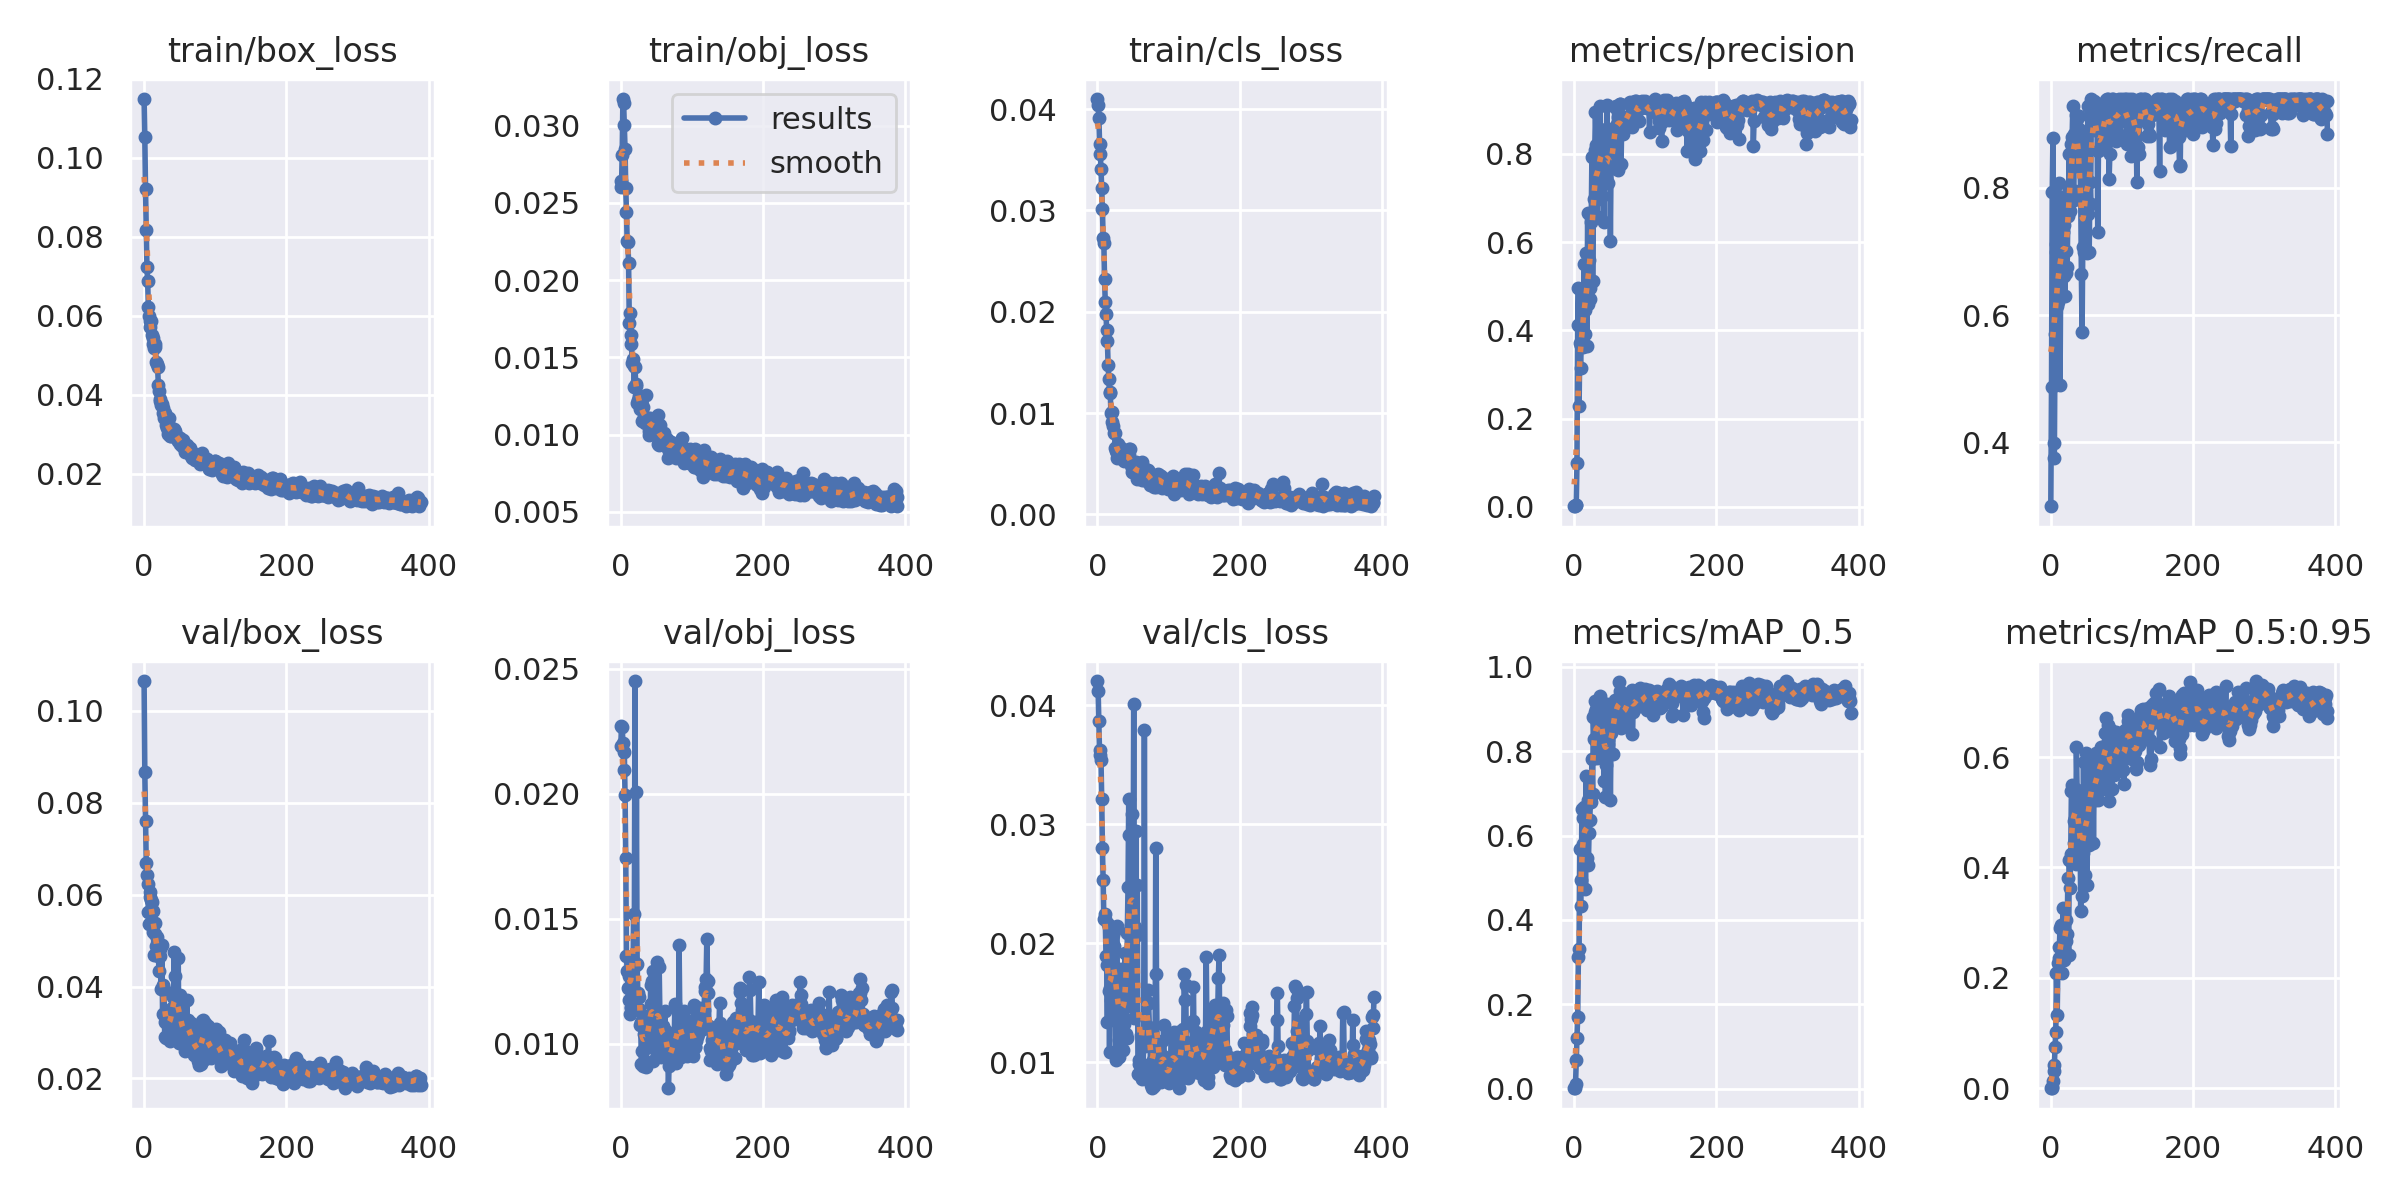

Data behind this chart, as committed beside it:
epoch, train/box_loss, train/obj_loss, train/cls_loss, metrics/precision, metrics/recall, metrics/mAP_0.5, metrics/mAP_0.5:0.95, val/box_loss, val/obj_loss, val/cls_loss, x/lr0, x/lr1, x/lr2
0, 0.1149, 0.02643, 0.041, 0.001027, 0.2995, 0.0008696, 0.0001592, 0.1065, 0.02189, 0.04203, 0.0955, 0.0005, 0.0005
1, 0.1052, 0.02601, 0.04038, 0.00146, 0.4872, 0.001739, 0.0003599, 0.08662, 0.0227, 0.04117, 0.0901, 0.001099, 0.001099
2, 0.09201, 0.02812, 0.03917, 0.003125, 0.7925, 0.01118, 0.002586, 0.07601, 0.02268, 0.03868, 0.0847, 0.001697, 0.001697
3, 0.08165, 0.03171, 0.03661, 0.003487, 0.8788, 0.06797, 0.01375, 0.06685, 0.02203, 0.03583, 0.07929, 0.002293, 0.002293
4, 0.07229, 0.03146, 0.03558, 0.09857, 0.3991, 0.1212, 0.03123, 0.06418, 0.02093, 0.03626, 0.07389, 0.002889, 0.002889
5, 0.06878, 0.03001, 0.0341, 0.413, 0.3761, 0.1699, 0.04271, 0.06228, 0.02165, 0.03536, 0.06848, 0.003483, 0.003483
6, 0.06215, 0.02848, 0.0322, 0.4954, 0.57, 0.3123, 0.07548, 0.05613, 0.01995, 0.03211, 0.06308, 0.004076, 0.004076
7, 0.05992, 0.02597, 0.03015, 0.2279, 0.711, 0.3321, 0.1013, 0.05371, 0.01742, 0.028, 0.05767, 0.004667, 0.004667
8, 0.05714, 0.02441, 0.02723, 0.3715, 0.6997, 0.567, 0.2094, 0.05943, 0.01351, 0.0253, 0.05226, 0.005258, 0.005258
9, 0.05872, 0.0225, 0.02678, 0.3147, 0.6134, 0.433, 0.1328, 0.06065, 0.01293, 0.02204, 0.04685, 0.005847, 0.005847
10, 0.05871, 0.02243, 0.0232, 0.3644, 0.6204, 0.4955, 0.2271, 0.05883, 0.01225, 0.02248, 0.04144, 0.006436, 0.006436
11, 0.05505, 0.02109, 0.02096, 0.3876, 0.808, 0.6619, 0.2368, 0.05841, 0.01177, 0.02203, 0.03602, 0.007023, 0.007023
12, 0.05435, 0.01722, 0.01976, 0.4582, 0.683, 0.6407, 0.2564, 0.05653, 0.01272, 0.01896, 0.03061, 0.007608, 0.007608
13, 0.0527, 0.01785, 0.01821, 0.3622, 0.4899, 0.5792, 0.2902, 0.05184, 0.01119, 0.01814, 0.02519, 0.008193, 0.008193
14, 0.05186, 0.01643, 0.0171, 0.5516, 0.6764, 0.6674, 0.2963, 0.0468, 0.01148, 0.0134, 0.01978, 0.008777, 0.008777
15, 0.05283, 0.01589, 0.01476, 0.4461, 0.7853, 0.6648, 0.2926, 0.05392, 0.01145, 0.02158, 0.01436, 0.009359, 0.009359
16, 0.05208, 0.01463, 0.01331, 0.3913, 0.7766, 0.4724, 0.2087, 0.05153, 0.01319, 0.01602, 0.009842, 0.009842, 0.009842
17, 0.04828, 0.01487, 0.01204, 0.5761, 0.731, 0.7413, 0.3261, 0.04877, 0.01148, 0.01088, 0.009842, 0.009842, 0.009842
18, 0.04772, 0.01447, 0.01196, 0.3636, 0.6608, 0.5461, 0.2529, 0.05084, 0.01519, 0.01622, 0.009832, 0.009832, 0.009832
19, 0.04711, 0.0131, 0.01002, 0.6651, 0.742, 0.6851, 0.2331, 0.04658, 0.01329, 0.01522, 0.009822, 0.009822, 0.009822
20, 0.0425, 0.01439, 0.01011, 0.4603, 0.6298, 0.53, 0.242, 0.04681, 0.0245, 0.01973, 0.009812, 0.009812, 0.009812
21, 0.041, 0.0133, 0.009123, 0.5585, 0.7001, 0.6068, 0.2673, 0.04342, 0.01315, 0.01809, 0.009802, 0.009802, 0.009802
22, 0.03892, 0.01318, 0.008763, 0.4718, 0.6665, 0.6357, 0.3052, 0.04822, 0.02005, 0.0207, 0.009792, 0.009792, 0.009792
23, 0.03826, 0.01203, 0.00802, 0.495, 0.675, 0.691, 0.2786, 0.04665, 0.01318, 0.0198, 0.009782, 0.009782, 0.009782
24, 0.03739, 0.01226, 0.00801, 0.645, 0.756, 0.6795, 0.3815, 0.0395, 0.01202, 0.02108, 0.009772, 0.009772, 0.009772
25, 0.03754, 0.0125, 0.006511, 0.7925, 0.7972, 0.7812, 0.2414, 0.04905, 0.01187, 0.01517, 0.009762, 0.009762, 0.009762
26, 0.03655, 0.01233, 0.006269, 0.5115, 0.8527, 0.6984, 0.4141, 0.03395, 0.0114, 0.01015, 0.009753, 0.009753, 0.009753
27, 0.03525, 0.01169, 0.006026, 0.6552, 0.7633, 0.8802, 0.3637, 0.04032, 0.01076, 0.02142, 0.009743, 0.009743, 0.009743
28, 0.03395, 0.01222, 0.005531, 0.6973, 0.7976, 0.8284, 0.4237, 0.0394, 0.01088, 0.0148, 0.009733, 0.009733, 0.009733
29, 0.03523, 0.01181, 0.006922, 0.8085, 0.8681, 0.8921, 0.5381, 0.02905, 0.009181, 0.01706, 0.009723, 0.009723, 0.009723
30, 0.03465, 0.0109, 0.005759, 0.8943, 0.8804, 0.9192, 0.5495, 0.03222, 0.009725, 0.01187, 0.009713, 0.009713, 0.009713
31, 0.03223, 0.01177, 0.006458, 0.8213, 0.9284, 0.9002, 0.5464, 0.02874, 0.009136, 0.01043, 0.009703, 0.009703, 0.009703
32, 0.03141, 0.01117, 0.006626, 0.698, 0.7812, 0.785, 0.4444, 0.03239, 0.01041, 0.01223, 0.009693, 0.009693, 0.009693
33, 0.0299, 0.01099, 0.006018, 0.6567, 0.8838, 0.846, 0.4837, 0.0322, 0.01083, 0.01787, 0.009683, 0.009683, 0.009683
34, 0.03194, 0.01076, 0.005666, 0.6975, 0.8336, 0.8219, 0.4888, 0.03251, 0.01111, 0.01674, 0.009673, 0.009673, 0.009673
35, 0.03399, 0.01255, 0.006181, 0.7216, 0.8881, 0.8109, 0.4067, 0.03469, 0.009823, 0.017, 0.009663, 0.009663, 0.009663
36, 0.03178, 0.01101, 0.006065, 0.9086, 0.9137, 0.9296, 0.619, 0.02806, 0.00908, 0.01104, 0.009654, 0.009654, 0.009654
37, 0.02945, 0.01082, 0.005265, 0.8571, 0.908, 0.9232, 0.5398, 0.0307, 0.0109, 0.01322, 0.009644, 0.009644, 0.009644
38, 0.02943, 0.01108, 0.005767, 0.8536, 0.8717, 0.8843, 0.5327, 0.0315, 0.01063, 0.01222, 0.009634, 0.009634, 0.009634
39, 0.03029, 0.01027, 0.005462, 0.7043, 0.9123, 0.857, 0.4791, 0.03536, 0.01017, 0.01914, 0.009624, 0.009624, 0.009624
40, 0.03114, 0.01001, 0.006003, 0.8442, 0.8919, 0.8629, 0.439, 0.03764, 0.01018, 0.01235, 0.009614, 0.009614, 0.009614
41, 0.03109, 0.0111, 0.005431, 0.8381, 0.8327, 0.9015, 0.5393, 0.0288, 0.01029, 0.01203, 0.009604, 0.009604, 0.009604
42, 0.03129, 0.01092, 0.005358, 0.6463, 0.7958, 0.73, 0.3204, 0.04759, 0.01236, 0.02082, 0.009594, 0.009594, 0.009594
43, 0.03015, 0.01103, 0.00552, 0.8304, 0.6645, 0.8045, 0.415, 0.03562, 0.01161, 0.02476, 0.009584, 0.009584, 0.009584
44, 0.03067, 0.01058, 0.006492, 0.7479, 0.5738, 0.6922, 0.3481, 0.04232, 0.01252, 0.03212, 0.009574, 0.009574, 0.009574
45, 0.02922, 0.01004, 0.005878, 0.7454, 0.7076, 0.7663, 0.4255, 0.03701, 0.01291, 0.02913, 0.009564, 0.009564, 0.009564
46, 0.02887, 0.0105, 0.006431, 0.9118, 0.8509, 0.9121, 0.5918, 0.03091, 0.00932, 0.01473, 0.009555, 0.009555, 0.009555
47, 0.02818, 0.01047, 0.004823, 0.8018, 0.6998, 0.8257, 0.4712, 0.03367, 0.01065, 0.02153, 0.009545, 0.009545, 0.009545
48, 0.02923, 0.01088, 0.004207, 0.7353, 0.7726, 0.8158, 0.3865, 0.04616, 0.01092, 0.03083, 0.009535, 0.009535, 0.009535
49, 0.02843, 0.01081, 0.004563, 0.8575, 0.8763, 0.8944, 0.608, 0.02778, 0.01005, 0.01622, 0.009525, 0.009525, 0.009525
50, 0.02896, 0.01039, 0.004206, 0.8244, 0.8549, 0.8528, 0.444, 0.0381, 0.01048, 0.02049, 0.009515, 0.009515, 0.009515
51, 0.02749, 0.01001, 0.004476, 0.6032, 0.6981, 0.6854, 0.3676, 0.03391, 0.01329, 0.0401, 0.009505, 0.009505, 0.009505
52, 0.02826, 0.01127, 0.0048, 0.7933, 0.9283, 0.8437, 0.5386, 0.02775, 0.01013, 0.01371, 0.009495, 0.009495, 0.009495
53, 0.02698, 0.009395, 0.004717, 0.7716, 0.7585, 0.8536, 0.5357, 0.02957, 0.01111, 0.02133, 0.009485, 0.009485, 0.009485
54, 0.02756, 0.009363, 0.005161, 0.8199, 0.6986, 0.7922, 0.44, 0.03662, 0.01308, 0.02943, 0.009475, 0.009475, 0.009475
55, 0.02844, 0.01063, 0.003456, 0.8289, 0.8086, 0.879, 0.537, 0.02903, 0.01117, 0.02067, 0.009465, 0.009465, 0.009465
56, 0.02719, 0.01004, 0.004062, 0.7676, 0.7738, 0.8902, 0.5639, 0.02905, 0.009824, 0.02492, 0.009456, 0.009456, 0.009456
57, 0.02538, 0.009643, 0.004489, 0.9071, 0.9394, 0.9175, 0.6019, 0.02597, 0.009492, 0.009013, 0.009446, 0.009446, 0.009446
58, 0.02653, 0.01002, 0.004131, 0.9056, 0.91, 0.9218, 0.5388, 0.03224, 0.01028, 0.01017, 0.009436, 0.009436, 0.009436
59, 0.02611, 0.009567, 0.004635, 0.9081, 0.8902, 0.8869, 0.5833, 0.02948, 0.01033, 0.009847, 0.009426, 0.009426, 0.009426
... 330 more rows
